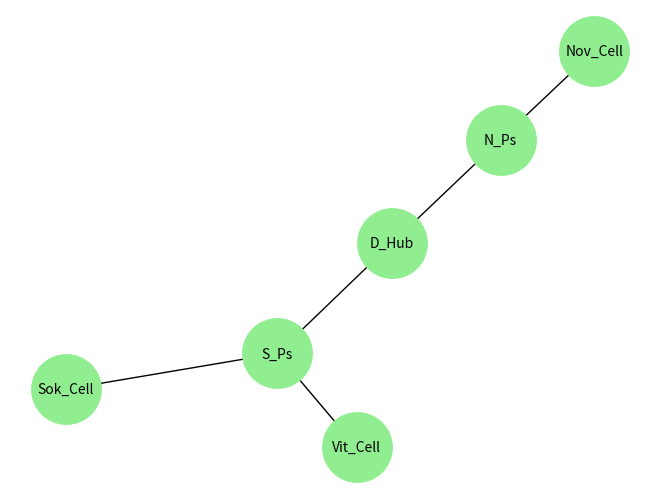

Here is the Python script that generated this plot:
import networkx as nx
import matplotlib.pyplot as plt

#graph
grid = nx.Graph()

#add Nodes
grid.add_node("D_Hub", type="vertebrate", load=500)
grid.add_node("N_Ps", type="vertebrate", load=300)
grid.add_node("S_Ps", type="vertebrate", load=400)


#add a 'Cellular' Node
grid.add_node("Nov_Cell", type="cellular", capacity=100)
grid.add_node("Vit_Cell", type="cellular", capacity=100)
grid.add_node("Sok_Cell", type="cellular", capacity=100)


#connect the nodes with edges
grid.add_edge("D_Hub", "N_Ps", distance=540)
grid.add_edge("D_Hub", "S_Ps", distance=480)

grid.add_edge("N_Ps", "Nov_Cell", distance=30) # Local fallback connection
grid.add_edge("S_Ps", "Vit_Cell", distance=30) # Local fallback connection
grid.add_edge("S_Ps", "Sok_Cell", distance=30) # Local fallback connection
#map
pos = nx.spring_layout(grid)
nx.draw(grid, pos, with_labels=True, node_color='amber' if 'cellular' in grid else 'lightgreen', node_size=2500, font_size=10)

print("Grid Model Online. Nodes mapped successfully.")
plt.show()
